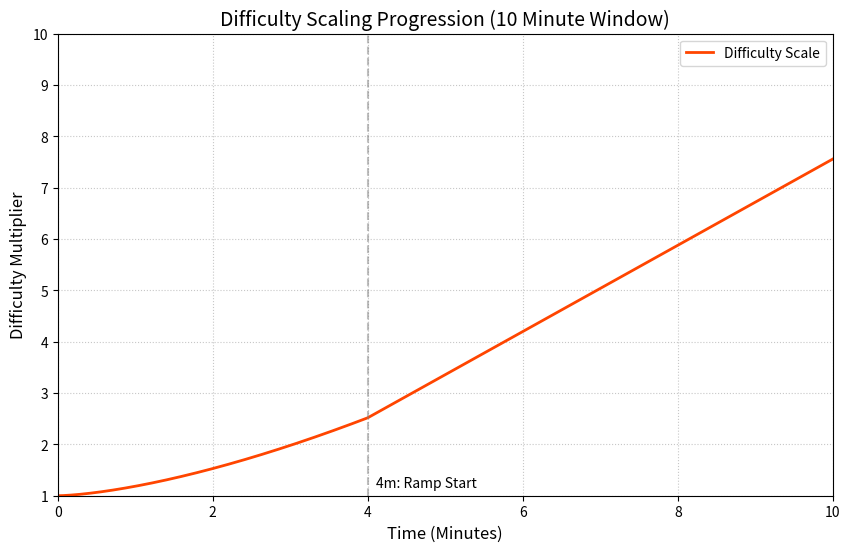

Reproduce this figure in Python. (Note: this script raises an exception after producing the figure.)
import matplotlib.pyplot as plt
import numpy as np
import os

# Tunable Difficulty Constants (Synched with PlayingState in playingState.js)
WARMUP_TIME = 240
RAMP_TIME = 240 # Transition happens at 4m
EXPONENT = 1.52
GAIN = 0.000366
STEADY_RATE = 0.014

def calculate_difficulty(t):
    if t <= RAMP_TIME:
        # Phase 1: Convex Ramp (Power Curve)
        return 1.0 + (GAIN * np.power(t, EXPONENT))
    else:
        # Phase 2: Steady Growth (Linear)
        ramp_max = GAIN * np.power(RAMP_TIME, EXPONENT)
        steady_time = t - RAMP_TIME
        return 1.0 + ramp_max + (STEADY_RATE * steady_time)

def generate_plot():
    total_minutes = 10
    total_seconds = total_minutes * 60
    t_values = np.linspace(0, total_seconds, 1000)
    y_values = [calculate_difficulty(t) for t in t_values]

    plt.figure(figsize=(10, 6))
    plt.plot(t_values / 60, y_values, label='Difficulty Scale', color='#FF4500', linewidth=2)
    plt.axvline(x=4, color='gray', linestyle='--', alpha=0.5)
    plt.text(4.1, 1.1, '4m: Ramp Start', verticalalignment='bottom')

    plt.title('Difficulty Scaling Progression (10 Minute Window)', fontsize=14)
    plt.xlabel('Time (Minutes)', fontsize=12)
    plt.ylabel('Difficulty Multiplier', fontsize=12)
    plt.grid(True, which='both', linestyle=':', alpha=0.7)
    plt.ylim(1.0, 10)
    plt.xlim(0, 10)
    plt.legend()

    # Save to the same directory as the script
    script_dir = os.path.dirname(os.path.abspath(__file__))
    output_path = os.path.join(script_dir, 'difficulty_curve.png')
    
    plt.savefig(output_path, dpi=150)
    print(f"Graph saved successfully to: {output_path}")

if __name__ == "__main__":
    generate_plot()
